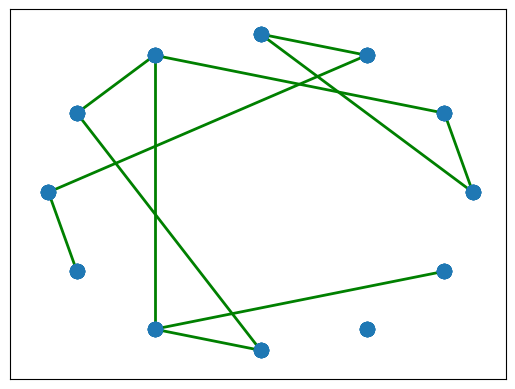

Write Python code to recreate this figure.
import numpy as np
import networkx as nx
import matplotlib.pyplot as plt


def Prime(Graphe):
    T = []
    n = len(Graphe)
    plusProche = []
    distanceMin = []

    for i in range(0, n):
        plusProche.append(0)
        distanceMin.append(0)

    for i in range(1, n):
        plusProche[i] = 0
        distanceMin[i] = Graphe[i][0]

    for i in range(0, n - 1):
        min = None
        for j in range(1, n):
            if ((min and distanceMin[j] and 0 <= distanceMin[j] < min) or (not min and 0 <= distanceMin[j])):
                min = distanceMin[j]
                k = j

        T.append((k, plusProche[k]))
        print(T)

        distanceMin[k] = -1
        distanceMin[plusProche[k]] = -1

        for j in range(1, n):
            if ((distanceMin[j] and Graphe[k][j] and Graphe[k][j] < distanceMin[j]) or not distanceMin[j]):
                distanceMin[j] = Graphe[k][j]
                distanceMin[k] = Graphe[j][k]

                plusProche[j] = k
                plusProche[k] = j

    return T


matrix = [[0, 3, 5, 4, 0, 0, 0, 0, 0, 0, 0, 0],
          [3, 0, 0, 0, 3, 6, 0, 0, 0, 0, 0, 0],
          [5, 0, 0, 2, 0, 0, 4, 0, 0, 0, 0, 0],
          [4, 0, 2, 0, 1, 0, 0, 5, 0, 0, 0, 0],
          [0, 3, 0, 0, 0, 2, 0, 0, 4, 0, 0, 0],
          [0, 6, 0, 0, 2, 0, 0, 0, 0, 5, 0, 0],
          [0, 0, 4, 0, 0, 0, 0, 3, 0, 0, 6, 0],
          [0, 0, 0, 5, 0, 0, 3, 0, 6, 0, 7, 0],
          [0, 0, 0, 0, 4, 0, 0, 6, 0, 3, 0, 5],
          [0, 0, 0, 0, 0, 5, 0, 0, 3, 0, 0, 9],
          [0, 0, 0, 0, 0, 0, 6, 7, 0, 0, 0, 8],
          [0, 0, 0, 0, 0, 0, 0, 0, 5, 9, 8, 0]]

Prime(matrix)

G = nx.Graph()

# Add edges to the graph
for i in range(len(matrix)):
    for j in range(i + 1, len(matrix)):
        if matrix[i][j] != 0:
            G.add_edge(i, j, weight=matrix[i][j])

# Draw the graph
mst = Prime(matrix)
pos = nx.circular_layout(G)
for edge in mst:
    nx.draw_networkx_edges(G, pos, edgelist=[edge], width=2, edge_color='g')
    nx.draw_networkx_nodes(G, pos, node_size=100)
plt.show()
